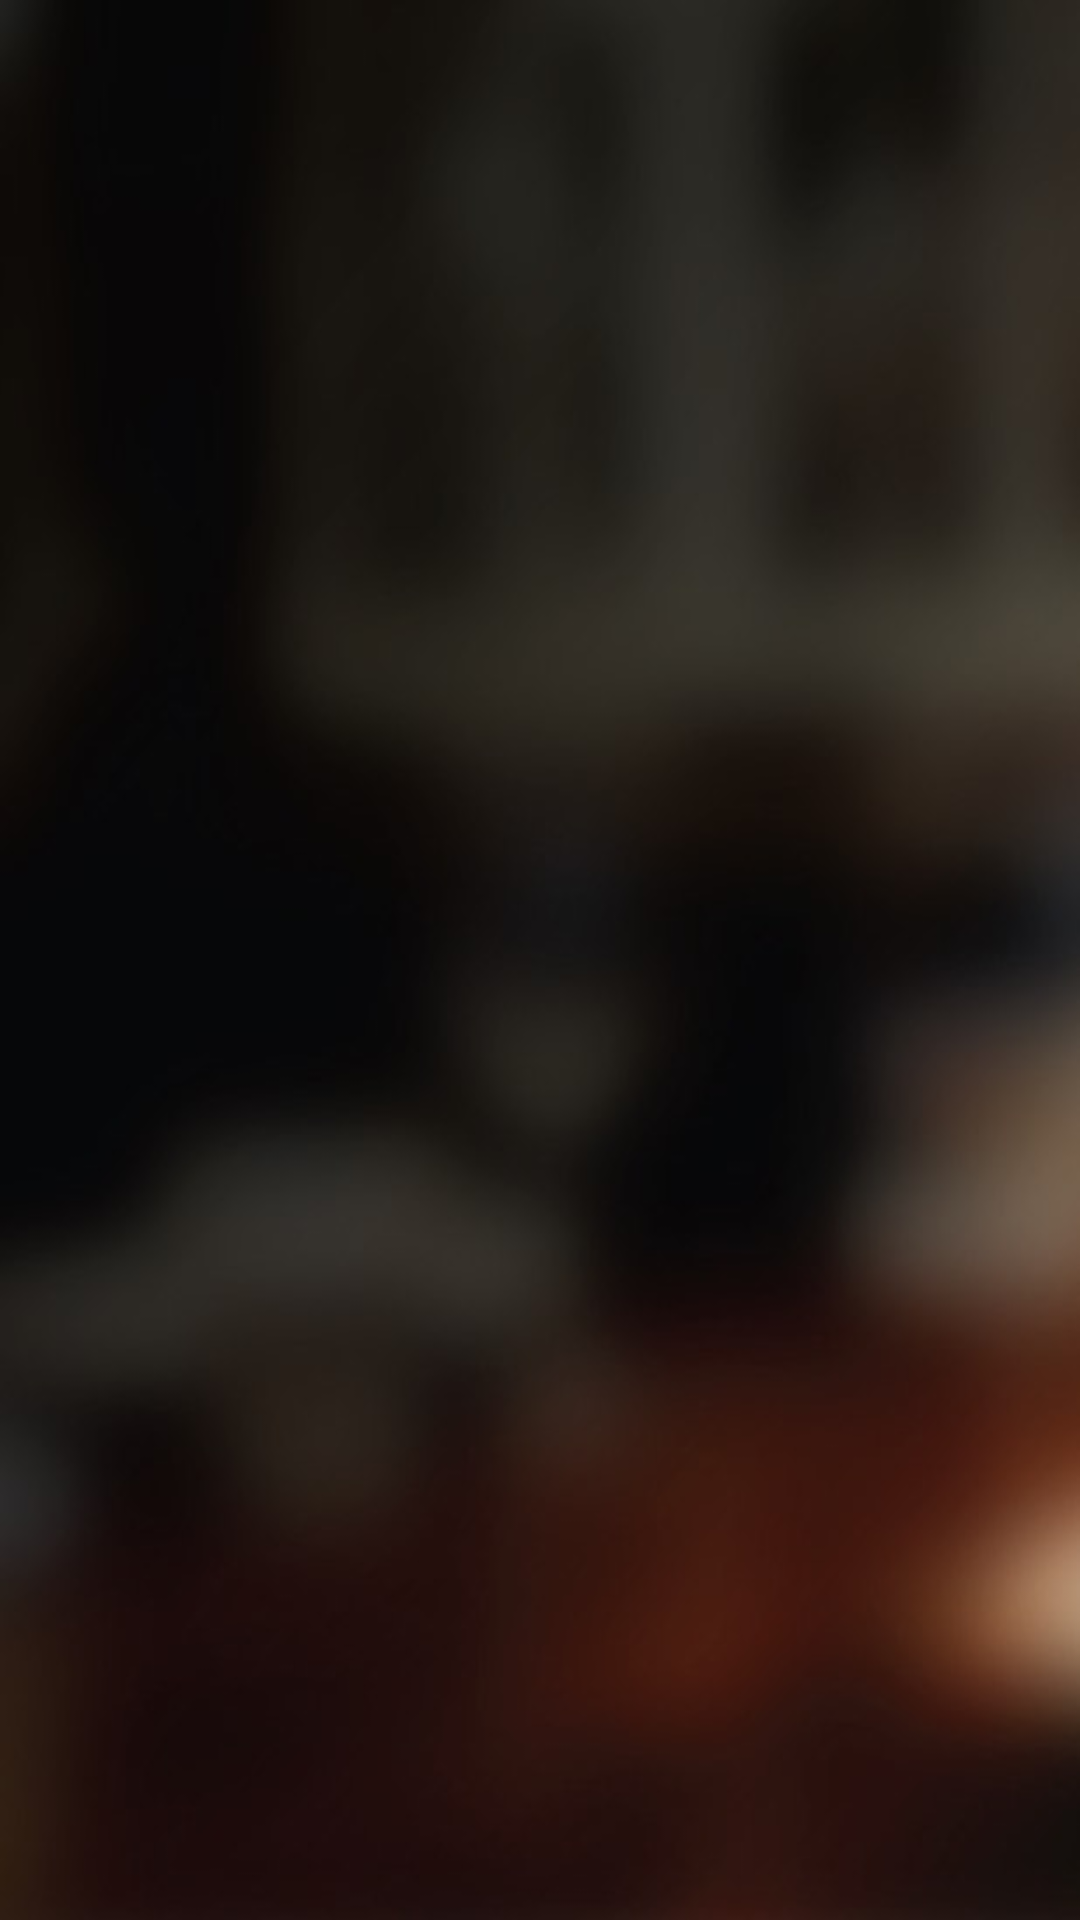

Android layout source for this screen:
<!-- AndroidManifest.xml: application theme AppTheme -->
<!-- res/layout/activity_main.xml -->
<androidx.viewpager.widget.ViewPager xmlns:android="http://schemas.android.com/apk/res/android"
    android:id="@+id/pager"
    android:layout_width="match_parent"
    android:layout_height="match_parent"
    android:background="@drawable/background"/>
<!-- resources referenced by this layout -->
<resources>
  <!-- drawable background: jpg bitmap (drawable-xhdpi, 28011 bytes) -->
  <style name="AppTheme" parent="@android:style/Theme.Holo.Light.DarkActionBar">
          
          <item name="android:actionBarStyle">@style/MyActionBar</item>
          <item name="android:actionBarTabStyle">@style/MyActionBarTab</item>
          <item name="android:actionBarTabBarStyle">@style/MyActionBarTabBar</item>
  
  
  
      </style>
  <style name="MyActionBar" parent="@android:style/Widget.Holo.Light.ActionBar.Solid.Inverse">
          
          <item name="android:gravity">center</item>
          <item name="android:paddingLeft">0dip</item>
          <item name="android:paddingRight">0dip</item>
          <item name="android:minWidth">70dip</item>
          <item name="android:background">@color/gray_topbar</item>
      </style>
  <style name="MyActionBarTab" parent="@android:style/Widget.Holo.Light.ActionBar.Solid.Inverse">
          
  
          <item name="android:background">@drawable/tab_indicator</item>
          <item name="android:gravity">center</item>
  
      </style>
  <style name="MyActionBarTabBar" parent="@android:style/Widget.Holo.Light.ActionBar.Solid.Inverse">
          
  
          <item name="android:background">@color/gray_topbar</item>
          <item name="android:gravity">center</item>
  
      </style>
  <color name="gray_topbar">#2E2E2E</color>
</resources>
